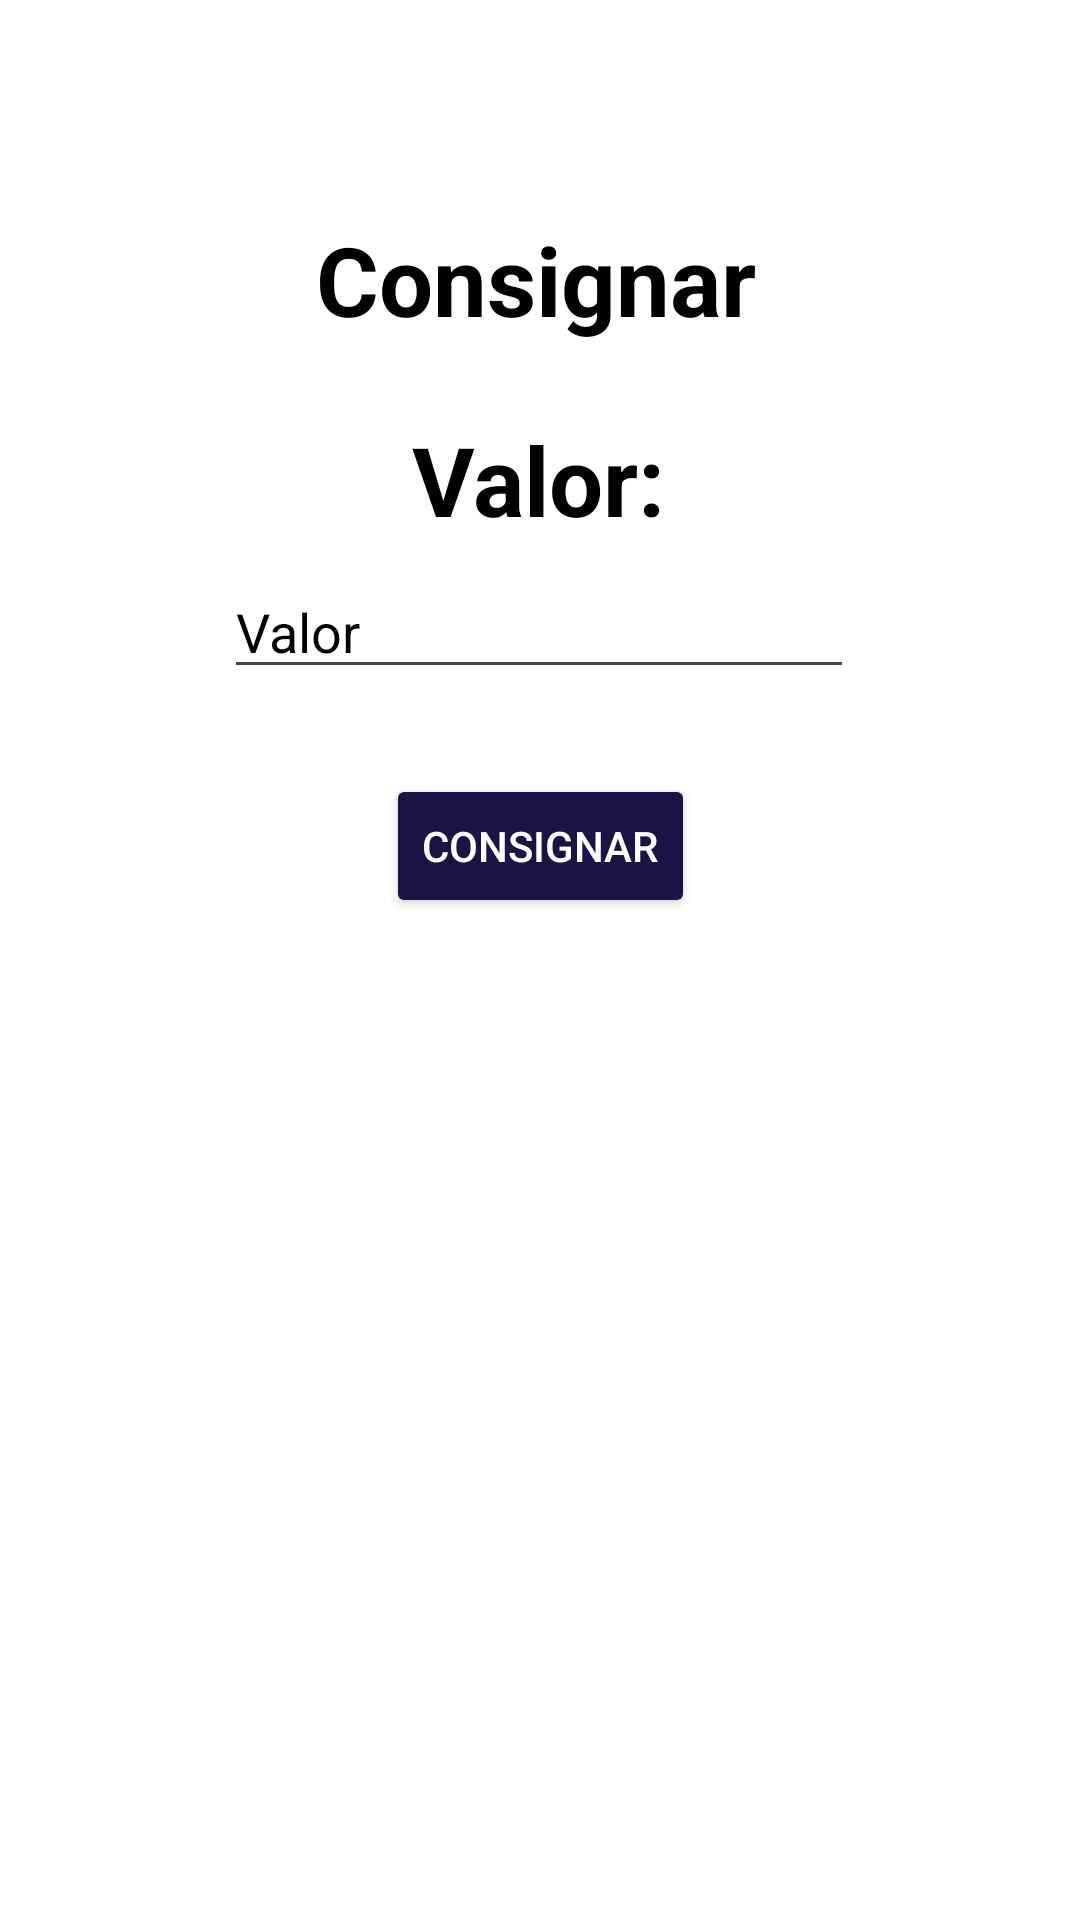

Here is an Android app screen rendered from its layout file. Give the layout XML and the strings, colors and styles it references.
<!-- AndroidManifest.xml: application theme Theme.MiPrimerApp2 -->
<!-- res/layout/activity_consignar_nequi.xml -->
<?xml version="1.0" encoding="utf-8"?>
<androidx.constraintlayout.widget.ConstraintLayout xmlns:android="http://schemas.android.com/apk/res/android"
    xmlns:app="http://schemas.android.com/apk/res-auto"
    xmlns:tools="http://schemas.android.com/tools"
    android:layout_width="match_parent"
    android:layout_height="match_parent"
    android:background="#fff"
    android:backgroundTint="#fff"
    tools:context=".ConsignarNequi">

    <ImageView
        android:id="@+id/imageView11"
        android:layout_width="288dp"
        android:layout_height="60dp"
        app:layout_constraintBottom_toBottomOf="parent"
        app:layout_constraintEnd_toEndOf="parent"
        app:layout_constraintHorizontal_bias="0.495"
        app:layout_constraintStart_toStartOf="parent"
        app:layout_constraintTop_toTopOf="parent"
        app:layout_constraintVertical_bias="0.023"
        app:srcCompat="@drawable/logo_nequi" />

    <TextView
        android:id="@+id/textViewTitleConsignar"
        android:layout_width="wrap_content"
        android:layout_height="wrap_content"
        android:autoSizeTextType="uniform"
        android:freezesText="true"
        android:gravity="center"
        android:text="Consignar"
        android:textColor="#000"
        android:textDirection="firstStrongRtl"
        android:textSize="32sp"
        android:textStyle="bold"
        app:layout_constraintBottom_toBottomOf="parent"
        app:layout_constraintEnd_toEndOf="parent"
        app:layout_constraintHorizontal_bias="0.493"
        app:layout_constraintStart_toStartOf="parent"
        app:layout_constraintTop_toTopOf="parent"
        app:layout_constraintVertical_bias="0.12" />

    <EditText
        android:id="@+id/editTextNumberConsignar"
        android:layout_width="wrap_content"
        android:layout_height="wrap_content"
        android:ems="10"
        android:hint="Valor"
        android:inputType="number"
        android:textColor="#000"
        android:textColorHint="#000"
        app:layout_constraintBottom_toBottomOf="parent"
        app:layout_constraintEnd_toEndOf="parent"
        app:layout_constraintHorizontal_bias="0.497"
        app:layout_constraintStart_toStartOf="parent"
        app:layout_constraintTop_toBottomOf="@+id/textViewTitleConsignar"
        app:layout_constraintVertical_bias="0.152" />

    <TextView
        android:id="@+id/textViewValorTitle"
        android:layout_width="wrap_content"
        android:layout_height="wrap_content"
        android:text="Valor:"
        android:textColor="#000"
        android:textSize="32sp"
        android:textStyle="bold"
        app:layout_constraintBottom_toTopOf="@+id/editTextNumberConsignar"
        app:layout_constraintEnd_toEndOf="parent"
        app:layout_constraintHorizontal_bias="0.498"
        app:layout_constraintStart_toStartOf="parent"
        app:layout_constraintTop_toBottomOf="@+id/textViewTitleConsignar"
        app:layout_constraintVertical_bias="0.777" />

    <Button
        android:id="@+id/buttonConsignarValor"
        android:layout_width="wrap_content"
        android:layout_height="wrap_content"
        android:backgroundTint="#1A1446"
        android:text="Consignar"
        android:textColor="#fff"
        app:layout_constraintBottom_toBottomOf="parent"
        app:layout_constraintEnd_toEndOf="parent"
        app:layout_constraintStart_toStartOf="parent"
        app:layout_constraintTop_toBottomOf="@+id/editTextNumberConsignar"
        app:layout_constraintVertical_bias="0.078" />
</androidx.constraintlayout.widget.ConstraintLayout>
<!-- resources referenced by this layout -->
<resources>
  <style name="Theme.MiPrimerApp2" parent="Base.Theme.MiPrimerApp2" />
  <style name="Base.Theme.MiPrimerApp2" parent="Theme.Material3.DayNight.NoActionBar">
          
          
      </style>
</resources>
